Run: headless pygame with SDL's dummy video driver; simulated clock (each Clock.tick advances the game by its frame time, no real sleeping); random seed 0; keys injected as events and as key.get_pressed() state; no mouse input.
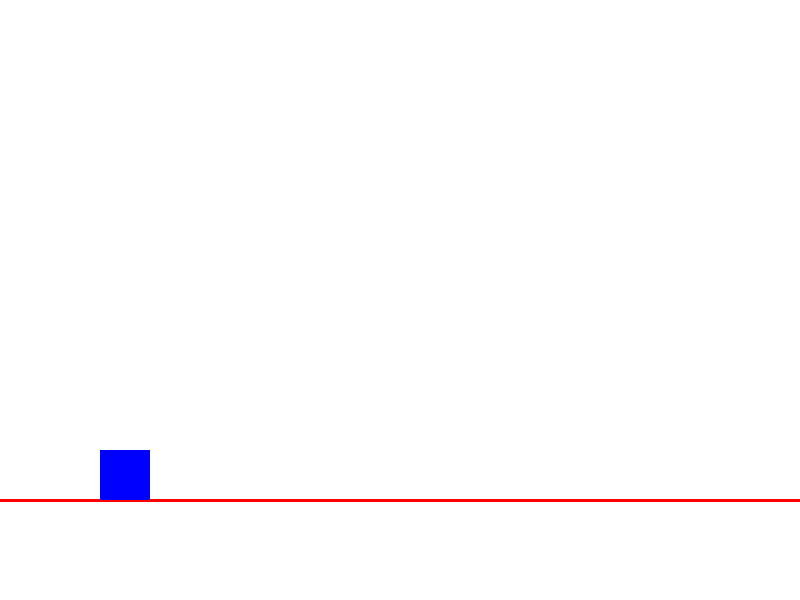
Frame 1 of 4 · flips 1–60 · no input
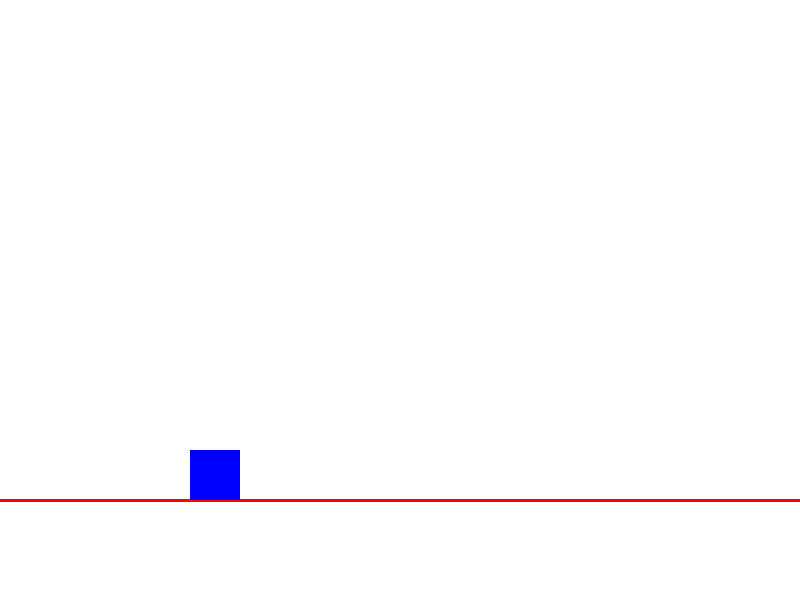
Frame 2 of 4 · flips 61–180 · tapped SPACE, RETURN · held RIGHT (→), D
Frame 3 of 4 · flips 181–300 · held DOWN (↓), S · screen unchanged from frame 2, image omitted
Frame 4 of 4 · flips 301–420 · held LEFT (←), A, UP (↑), W · screen same as frame 1, image omitted

The pygame program that drew these frames:

"""
Простая игра на Pygame: Движение и прыжок персонажа
"""

import pygame
import sys

# Инициализация Pygame
pygame.init()

# Настройки окна
SCREEN_WIDTH = 800
SCREEN_HEIGHT = 600
screen = pygame.display.set_mode((SCREEN_WIDTH, SCREEN_HEIGHT))
pygame.display.set_caption("Игра: Перемещение и прыжок")

# Цвета
WHITE = (255, 255, 255)
BLUE = (0, 0, 255)
RED = (255, 0, 0)

# Настройки игрока
PLAYER_SIZE = 50
PLAYER_COLOR = BLUE
PLAYER_SPEED = 15
JUMP_HEIGHT = 20  # "сила" прыжка
GRAVITY = 1

# Класс игрока
class Player:
    def __init__(self, x, y):
        self.x = x
        self.y = y
        self.width = PLAYER_SIZE
        self.height = PLAYER_SIZE
        self.vel_y = 0        # вертикальная скорость
        self.is_jumping = False
        self.rect = pygame.Rect(self.x, self.y, self.width, self.height)

    def move(self, direction):
        if direction == "left":
            self.x -= PLAYER_SPEED
        elif direction == "right":
            self.x += PLAYER_SPEED

        # Ограничиваем движение по краям экрана
        if self.x < 0:
            self.x = 0
        if self.x > SCREEN_WIDTH - self.width:
            self.x = SCREEN_WIDTH - self.width

    def jump(self):
        if not self.is_jumping:  # Прыгаем только если не в прыжке
            self.vel_y = -JUMP_HEIGHT
            self.is_jumping = True

    def apply_gravity(self):
        self.vel_y += GRAVITY
        self.y += self.vel_y

        # Проверка на землю (нижняя линия)
        if self.y >= SCREEN_HEIGHT - self.height - 100:  # Горизонтальная линия "земли"
            self.y = SCREEN_HEIGHT - self.height - 100
            self.vel_y = 0
            self.is_jumping = False

        # Обновляем положение прямоугольника
        self.rect.topleft = (self.x, self.y)

    def draw(self, surface):
        pygame.draw.rect(surface, PLAYER_COLOR, self.rect)


# Создаём игрока на "земле"
ground_y = SCREEN_HEIGHT - 100
player = Player(x=100, y=SCREEN_HEIGHT - PLAYER_SIZE - 100)

# Основной игровой цикл
clock = pygame.time.Clock()
running = True

while running:
    clock.tick(60)  # 60 FPS
    screen.fill(WHITE)

    # Рисуем землю (горизонтальную линию)
    pygame.draw.line(screen, RED, (0, SCREEN_HEIGHT - 100), (SCREEN_WIDTH, SCREEN_HEIGHT - 100), 3)

    # События
    for event in pygame.event.get():
        if event.type == pygame.QUIT:
            running = False

        #if event.type == pygame.KEYDOWN:
        if pygame.key.get_pressed()[pygame.K_a]:
            player.move("left")
        if pygame.key.get_pressed()[pygame.K_d]:
            player.move("right")
        if pygame.key.get_pressed()[pygame.K_SPACE]:
            player.jump()

    # Гравитация и прыжок
    player.apply_gravity()

    # Отрисовка
    player.draw(screen)

    # Обновление экрана
    pygame.display.flip()

# Выход из игры
pygame.quit()
sys.exit()
